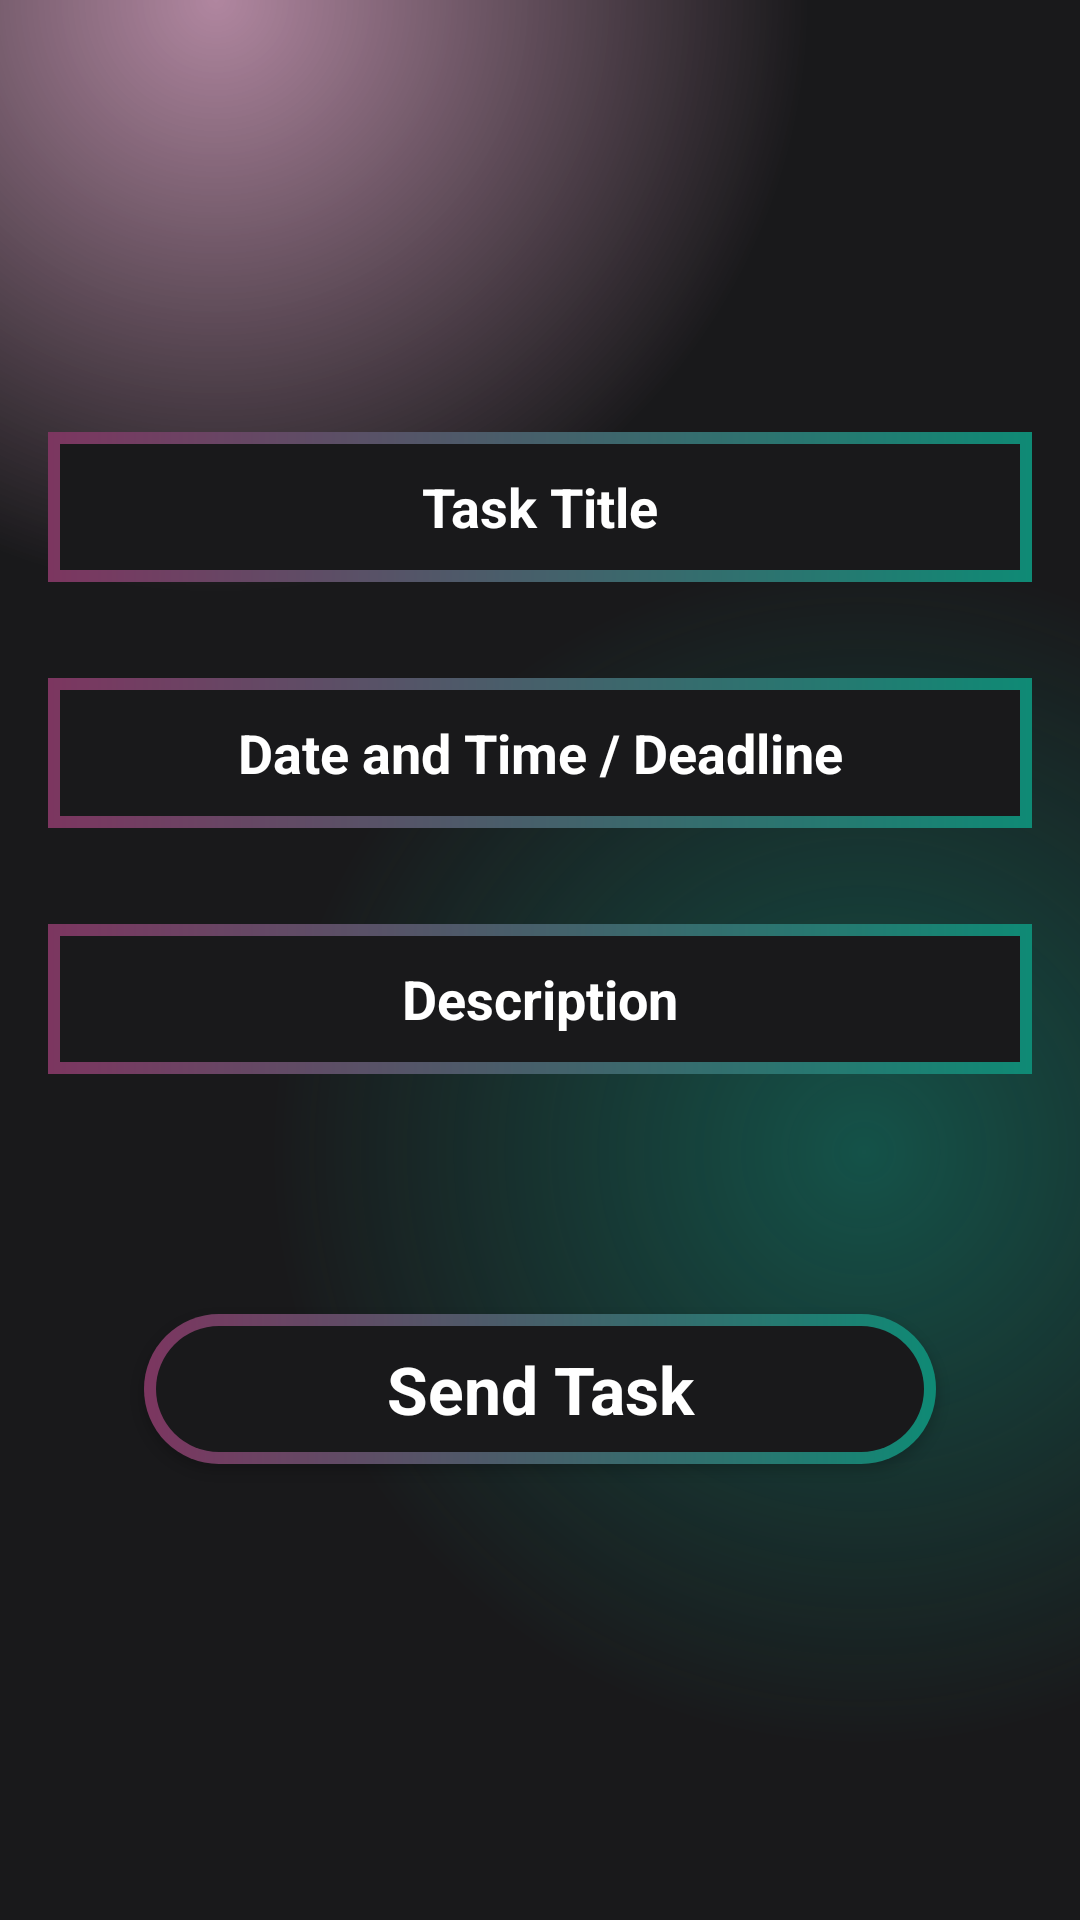

Android layout source for this screen:
<!-- AndroidManifest.xml: application theme Theme.Mini_project -->
<!-- res/layout/fragment_task_form.xml -->
<RelativeLayout xmlns:android="http://schemas.android.com/apk/res/android"
    android:layout_width="match_parent"
    android:layout_height="match_parent"
    android:padding="16dp"
    android:background="@drawable/gradient_color_background">

    <EditText
        android:id="@+id/task_title"
        android:layout_width="match_parent"
        android:layout_height="50dp"
        android:layout_marginTop="128dp"
        android:hint="Task Title"
        android:textColorHint="@color/white"
        android:layout_marginBottom="16dp"
        android:textAlignment="center"
        android:background="@drawable/pp_border"
        android:textColor="@color/white"
        android:textSize="18sp"
        android:textStyle="bold" />

    <EditText
        android:id="@+id/task_duration"
        android:layout_width="match_parent"
        android:layout_height="50dp"
        android:hint="Date and Time / Deadline"
        android:textColorHint="@color/white"
        android:textAlignment="center"
        android:layout_marginBottom="16dp"
        android:background="@drawable/pp_border"
        android:textColor="@color/white"
        android:textSize="18sp"
        android:textStyle="bold"
        android:layout_below="@id/task_title"
        android:layout_marginTop="16dp"
         />

    <EditText
        android:id="@+id/task_description"
        android:layout_width="match_parent"
        android:layout_height="50dp"
        android:hint="Description"
        android:textColorHint="@color/white"
        android:textAlignment="center"
        android:layout_marginBottom="16dp"
        android:background="@drawable/pp_border"
        android:textColor="@color/white"
        android:textSize="18sp"
        android:textStyle="bold"
        android:layout_below="@id/task_duration"
        android:layout_marginTop="16dp"
      />

    <androidx.appcompat.widget.AppCompatButton
        android:id="@+id/send_task_button"
        style="@android:style/Widget.Button"
        android:background="@drawable/btn_baclground"
        android:layout_marginTop="64dp"
        android:layout_marginStart="32dp"
        android:layout_marginEnd="32dp"
        android:layout_below="@id/task_description"
        android:layout_width="match_parent"
        android:layout_height="50dp"
        android:text="Send Task"
        android:textSize="22sp"
        android:textStyle="bold"
        android:textColor="@color/white"
        />

</RelativeLayout>
<!-- resources referenced by this layout -->
<resources>
  <!-- drawable btn_baclground (drawable) -->
  <?xml version="1.0" encoding="utf-8"?>
  <layer-list xmlns:android="http://schemas.android.com/apk/res/android">
      <item>
          <shape android:shape="rectangle">
              <corners android:radius="50dp"/>
              <gradient android:startColor="#7c3660"
                  android:endColor="#0f8a75"
                  android:type="linear"
                  android:angle="360"/>
              <size android:width="24dp"
                  android:height="24dp"/>
  
  
          </shape>
      </item>
      <item android:top="4dp"
          android:bottom="4dp"
          android:left="4dp"
          android:right="4dp">
          <shape android:shape="rectangle">
              <corners android:radius="50dp"/>
              <solid android:color="#19191b"/>
  
          </shape>
  
  
      </item>
  
  </layer-list>
  <!-- drawable gradient_color_background (drawable) -->
  <?xml version="1.0" encoding="utf-8"?>
  <layer-list xmlns:android="http://schemas.android.com/apk/res/android">
      <item>
          <shape>
              <gradient android:startColor="#997c3660"
                  android:centerColor="#19191b"
                  android:endColor="#19191b"
                  android:type="radial"
                  android:gradientRadius="110%p"
                  android:centerX="0.2"
                  android:centerY="0"/>
  
          </shape>
      </item>
      <item>
          <shape>
              <gradient android:startColor="#800f8a75"
                  android:centerColor="@android:color/transparent"
                  android:endColor="@android:color/transparent"
                  android:gradientRadius="110%p"
                  android:centerY="0.6"
                  android:centerX="0.8"
                  android:type="radial"/>
  
          </shape>
  
      </item>
  
  
  
  </layer-list>
  <!-- drawable pp_border (drawable) -->
  <?xml version="1.0" encoding="utf-8"?>
  <layer-list xmlns:android="http://schemas.android.com/apk/res/android">
      <item>
          <shape android:shape="rectangle">
              <corners android:radius="0dp"/>
              <gradient android:startColor="#7c3660"
                  android:endColor="#0f8a75"
                  android:type="linear"
                  android:angle="360"/>
              <size android:width="24dp"
                  android:height="24dp"/>
          </shape>
      </item>
      <item android:top="4dp"
          android:bottom="4dp"
          android:left="4dp"
          android:right="4dp">
          <shape android:shape="rectangle">
              <corners android:radius="0dp"/>
              <solid android:color="#19191b"/>
              <size android:width="16dp"
                  android:height="16dp"/>
          </shape>
      </item>
  </layer-list>
  <style name="Theme.Mini_project" parent="Base.Theme.Mini_project" />
  <style name="Base.Theme.Mini_project" parent="Theme.MaterialComponents.DayNight.NoActionBar">
          
          
      </style>
  <!-- not gathered from this repository: default colours our renderer supplied (Android Studio template values) -->
  <color name="white">#FFFFFFFF</color>
</resources>
